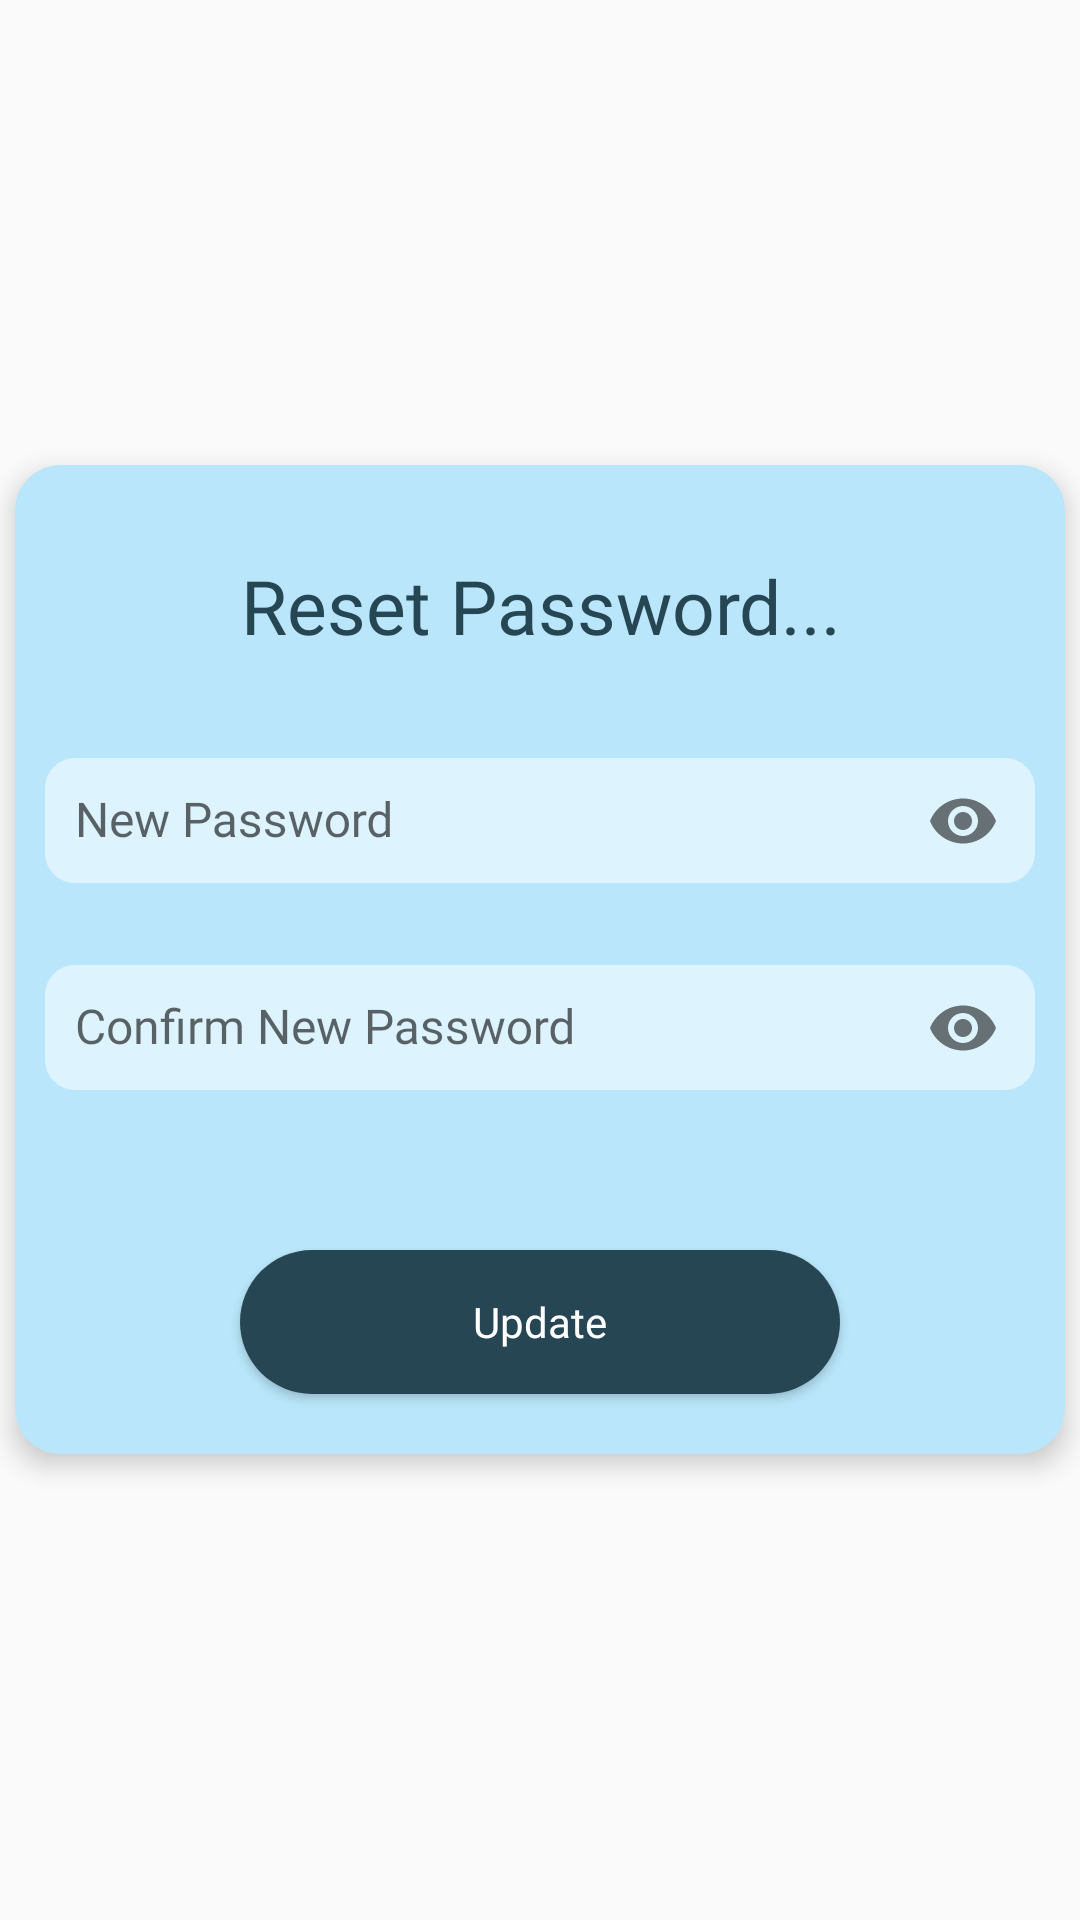

Here is an Android app screen rendered from its layout file. Give the layout XML and the strings, colors and styles it references.
<!-- AndroidManifest.xml: application theme Custom1 -->
<!-- res/layout/activity_forgetpassword_change.xml -->
<?xml version="1.0" encoding="utf-8"?>
<RelativeLayout xmlns:android="http://schemas.android.com/apk/res/android"
    xmlns:app="http://schemas.android.com/apk/res-auto"
    android:layout_width="match_parent"
    android:layout_height="match_parent"
    android:layout_margin="5dp"
    android:gravity="center">

    <android.support.v7.widget.CardView
        android:layout_width="match_parent"
        android:layout_height="wrap_content"
        android:layout_alignParentStart="true"
        android:layout_alignParentTop="true"
        android:layout_centerInParent="true"
        app:cardElevation="5sp"
        android:layout_margin="5sp"
        app:cardBackgroundColor="@color/forgetpass1"
        app:cardCornerRadius="15dp">

        <LinearLayout
            android:layout_width="match_parent"
            android:layout_height="wrap_content"
            android:orientation="vertical">
<TextView
    android:layout_width="wrap_content"
    android:layout_height="wrap_content"
    android:text="@string/reset_password"
    android:gravity="center"
    android:textSize="25sp"
    android:layout_gravity="center"
    android:layout_marginTop="30sp"
    android:fontFamily="@font/caviar_dreams_bold"
    android:textColor="@color/forgetpass2"
    />
            <android.support.design.widget.TextInputLayout
                android:id="@+id/inputlayoutfp2"
                android:layout_width="match_parent"
                android:layout_height="wrap_content"
                android:layout_marginLeft="10dp"
                android:layout_marginRight="10dp"
                android:focusable="false"
                android:focusableInTouchMode="true"
                android:fontFamily="@font/caviar_dreams_bold"
                android:layout_marginTop="20dp"
                app:passwordToggleEnabled="true">

                <EditText
                    android:id="@+id/manual_new_password"
                    android:layout_width="match_parent"
                    android:layout_height="wrap_content"
                    android:background="@drawable/textinput_background"
                    android:fontFamily="@font/caviar_dreams_bold"
                    android:hint="@string/new_password"
                    android:inputType="textPassword"
                    android:padding="10dp"
                    android:textSize="16sp"
                    />
            </android.support.design.widget.TextInputLayout>
            <android.support.design.widget.TextInputLayout
                android:id="@+id/inputlayoutfp3"
                android:layout_width="match_parent"
                android:layout_height="wrap_content"
                android:focusable="false"
                android:focusableInTouchMode="true"
                android:layout_marginLeft="10dp"
                android:layout_marginRight="10dp"
                android:layout_marginTop="10dp"
                app:passwordToggleEnabled="true"
                android:fontFamily="@font/caviar_dreams_bold">
                <EditText
                    android:id="@+id/manual_confirm_password"
                    android:layout_width="match_parent"
                    android:layout_height="wrap_content"
                    android:background="@drawable/textinput_background"
                    android:fontFamily="@font/caviar_dreams_bold"
                    android:hint="@string/confirm_new_password"
                    android:inputType="textPassword"
                    android:padding="10dp"
                    android:textSize="16sp"
                    />
            </android.support.design.widget.TextInputLayout>

            <Button
                android:id="@+id/pressedbutton12"
                android:layout_width="200dp"
                android:layout_height="wrap_content"
                android:layout_gravity="center_horizontal"
                android:layout_marginTop="50dp"
                android:layout_marginBottom="20dp"
                android:elevation="3sp"
                android:fontFamily="@font/montserrat_semibold"
                android:background="@drawable/button_background_positive2"
                android:text="@string/update"
                android:textAllCaps="false"
                android:textColor="@color/colorWhite" />
    </LinearLayout>
</android.support.v7.widget.CardView></RelativeLayout>
<!-- resources referenced by this layout -->
<resources>
  <color name="colorWhite">#ffffff</color>
  <color name="forgetpass1">#B9E6FA</color>
  <color name="forgetpass2">#264653</color>
  <!-- drawable button_background_positive2 (drawable) -->
  <?xml version="1.0" encoding="utf-8"?>
  <shape xmlns:android="http://schemas.android.com/apk/res/android"
      android:shape="rectangle">
  
      <solid android:color="@color/forgetpass2" />
      <corners android:radius="50dp" />
  </shape>
  <!-- drawable textinput_background (drawable) -->
  <?xml version="1.0" encoding="utf-8"?>
  <shape xmlns:android="http://schemas.android.com/apk/res/android"
      android:shape="rectangle">
      <solid android:color="@color/custom1TextInputBackgroun" />
      <corners android:radius="10dp" />
  </shape>
  <string name="confirm_new_password">Confirm New Password</string>
  <string name="new_password">New Password</string>
  <string name="reset_password">Reset Password...</string>
  <string name="update">Update</string>
  <style name="Custom1" parent="Theme.AppCompat.Light.NoActionBar">
          
          <item name="colorPrimary">@color/custom1Primary</item>
          <item name="colorPrimaryDark">@color/custom1PrimaryDark</item>
          <item name="colorAccent">@color/custom1Accent</item>
      </style>
  <color name="custom1TextInputBackgroun">#DDF4FF</color>
  <color name="custom1Primary">#344955</color>
  <color name="custom1PrimaryDark">#232F34</color>
  <color name="custom1Accent">#F9AA33</color>
</resources>
